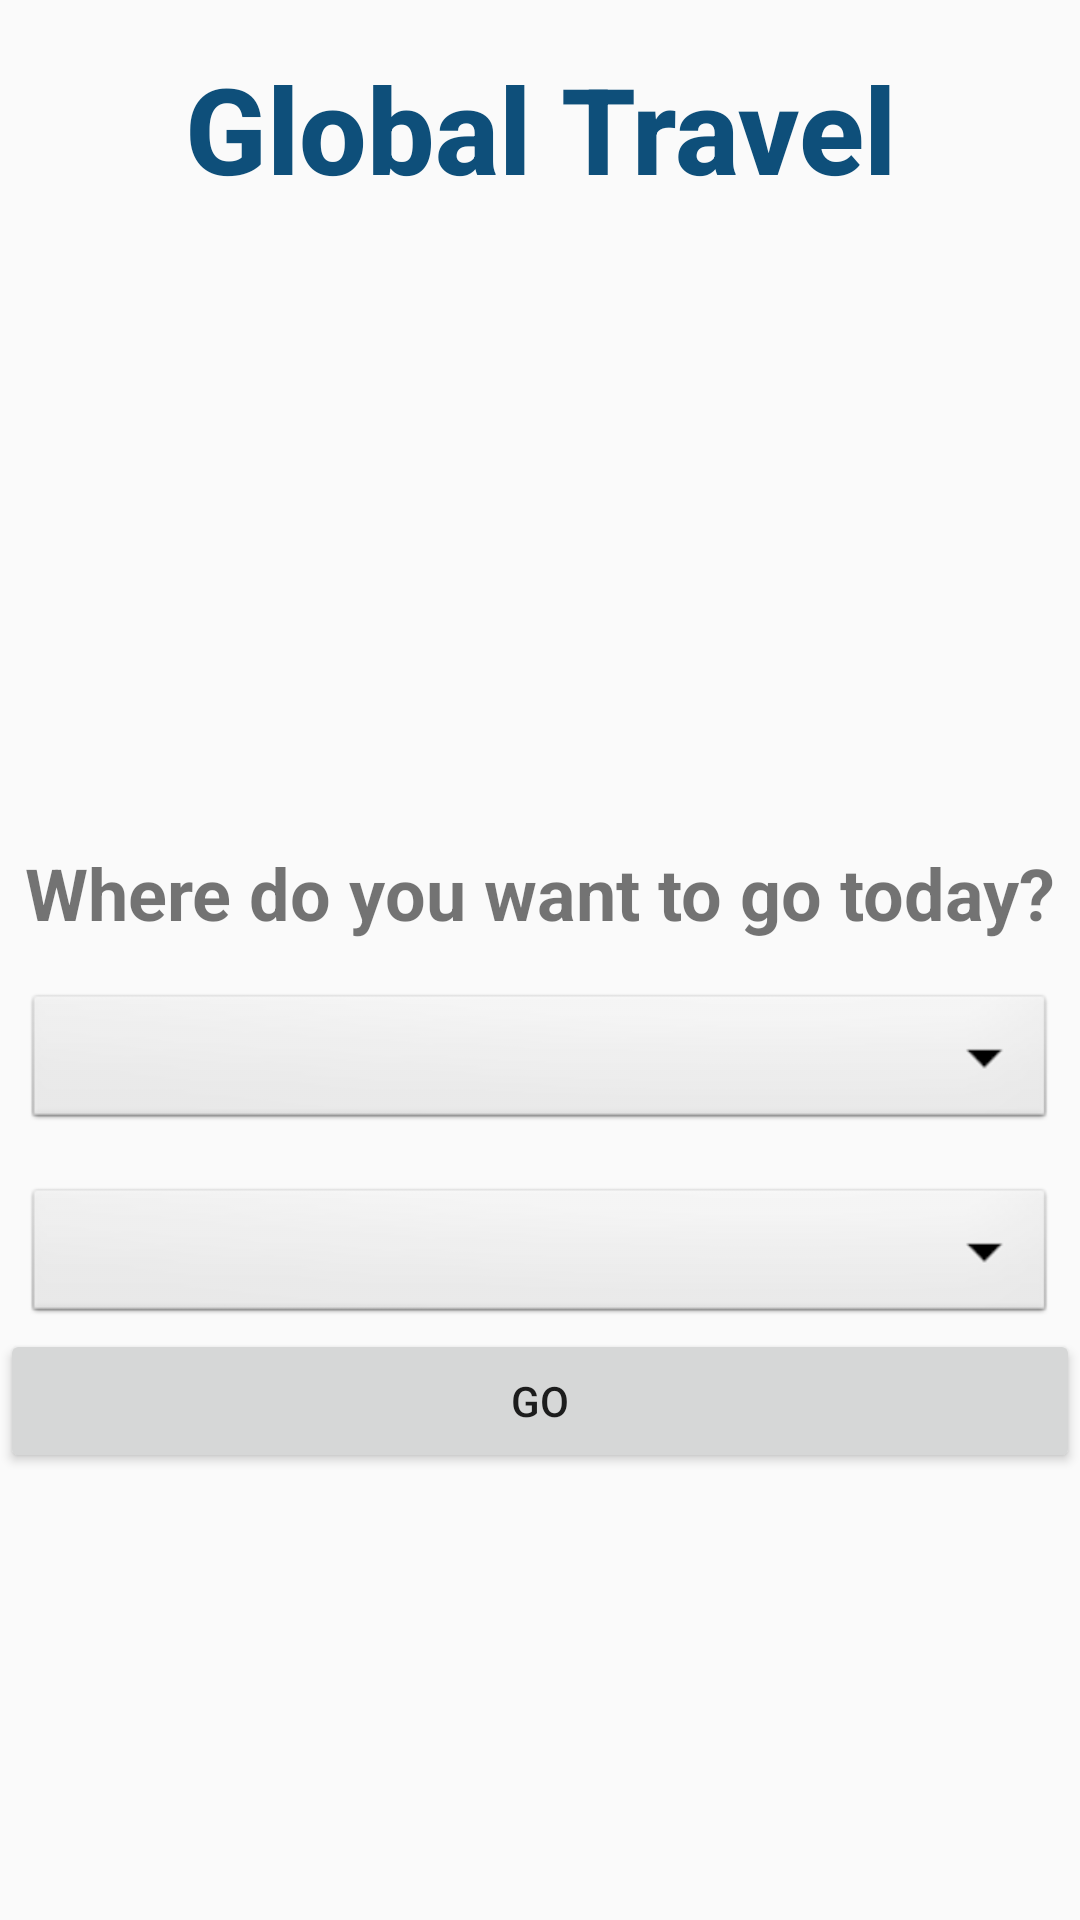

Layout XML and referenced resources for this Android screen:
<!-- AndroidManifest.xml: application theme AppTheme -->
<!-- res/layout/fragment_home.xml -->
<?xml version="1.0" encoding="utf-8"?>
<androidx.constraintlayout.widget.ConstraintLayout xmlns:android="http://schemas.android.com/apk/res/android"
    xmlns:app="http://schemas.android.com/apk/res-auto"
    xmlns:tools="http://schemas.android.com/tools"
    android:layout_width="match_parent"
    android:layout_height="match_parent"
    tools:context=".ui.home.HomeFragment">

    <TextView
        android:id="@+id/global_travel_textView"
        style="@style/AppLogo"
        android:layout_width="wrap_content"
        android:layout_height="wrap_content"
        android:layout_margin="@dimen/dimen_16dp"
        android:text="@string/global_travel"
        app:layout_constraintEnd_toEndOf="parent"
        app:layout_constraintStart_toStartOf="parent"
        app:layout_constraintTop_toTopOf="parent" />

    <TextView
        android:id="@+id/text_home"
        android:layout_width="match_parent"
        android:layout_height="wrap_content"
        android:layout_marginStart="8dp"
        android:layout_marginTop="8dp"
        android:layout_marginEnd="8dp"
        android:textAlignment="center"
        android:textSize="20sp"
        app:layout_constraintBottom_toBottomOf="parent"
        app:layout_constraintEnd_toEndOf="parent"
        app:layout_constraintStart_toStartOf="parent"
        app:layout_constraintTop_toTopOf="parent" />

    <FrameLayout
        android:id="@+id/travel_advisory_frame"
        android:layout_width="match_parent"
        android:layout_height="match_parent"
        android:elevation="4dp"
        tools:layout_editor_absoluteX="0dp"
        tools:layout_editor_absoluteY="-48dp" />

    <ImageView
        android:id="@+id/earth_image"
        android:layout_width="200dp"
        android:layout_height="200dp"
        android:layout_margin="@dimen/dimen_4dp"
        app:layout_constraintEnd_toEndOf="parent"
        app:layout_constraintStart_toStartOf="parent"
        app:layout_constraintTop_toBottomOf="@id/global_travel_textView"
        android:contentDescription="@string/earth" />

    <TextView
        android:id="@+id/country_textView"
        android:layout_width="wrap_content"
        android:layout_height="wrap_content"
        android:layout_margin="@dimen/dimen_8dp"
        android:text="@string/where_do_you_want_to_go_today"
        android:textSize="@dimen/text_24sp"
        android:textStyle="bold"
        app:layout_constraintEnd_toEndOf="parent"
        app:layout_constraintStart_toStartOf="parent"
        app:layout_constraintTop_toBottomOf="@id/earth_image"
        app:layout_constraintBottom_toTopOf="@id/continent_spinner"/>

    <Spinner
        android:id="@+id/continent_spinner"
        android:layout_width="match_parent"
        android:layout_height="wrap_content"
        android:layout_margin="@dimen/dimen_8dp"
        android:background="@android:drawable/btn_dropdown"
        android:spinnerMode="dropdown"
        app:layout_constraintEnd_toEndOf="parent"
        app:layout_constraintStart_toStartOf="parent"
        app:layout_constraintTop_toBottomOf="@id/country_textView"
        app:layout_constraintBottom_toTopOf="@id/country_spinner"
        />

    <Spinner
        android:id="@+id/country_spinner"
        android:layout_width="match_parent"
        android:layout_height="wrap_content"
        android:layout_margin="@dimen/dimen_8dp"
        android:background="@android:drawable/btn_dropdown"
        android:spinnerMode="dropdown"
        app:layout_constraintEnd_toEndOf="parent"
        app:layout_constraintStart_toStartOf="parent"
        app:layout_constraintTop_toBottomOf="@id/continent_spinner"
        app:layout_constraintBottom_toTopOf="@id/get_country_data_button"
        />

    <Button
        android:id="@+id/get_country_data_button"
        android:layout_width="match_parent"
        android:layout_height="wrap_content"
        android:text="@string/go"
        app:layout_constraintTop_toBottomOf="@id/country_spinner"
        app:layout_constraintEnd_toEndOf="parent"
        app:layout_constraintStart_toStartOf="parent" />

</androidx.constraintlayout.widget.ConstraintLayout>
<!-- resources referenced by this layout -->
<resources>
  <dimen name="dimen_16dp">16dp</dimen>
  <dimen name="dimen_4dp">4dp</dimen>
  <dimen name="dimen_8dp">8dp</dimen>
  <dimen name="text_24sp">24sp</dimen>
  <string name="earth">Earth</string>
  <string name="global_travel">Global Travel</string>
  <string name="go">Go</string>
  <string name="where_do_you_want_to_go_today">Where do you want to go today?</string>
  <style name="AppLogo">
          <item name="android:textSize">40sp</item>
          <item name="android:textColor">#0E4F7A</item>
          <item name="android:fontFamily">sans-serif-medium</item>
          <item name="android:textStyle">bold</item>
      </style>
  <style name="AppTheme" parent="Theme.AppCompat.Light.DarkActionBar">
          
          <item name="colorPrimary">@color/colorPrimary</item>
          <item name="colorPrimaryDark">@color/colorPrimaryDark</item>
          <item name="colorAccent">@color/colorAccent</item>
      </style>
  <!-- not gathered from this repository: default colours our renderer supplied (Android Studio template values) -->
  <color name="colorPrimary">#FF6200EE</color>
  <color name="colorPrimaryDark">#FF3700B3</color>
  <color name="colorAccent">#FF03DAC5</color>
</resources>
